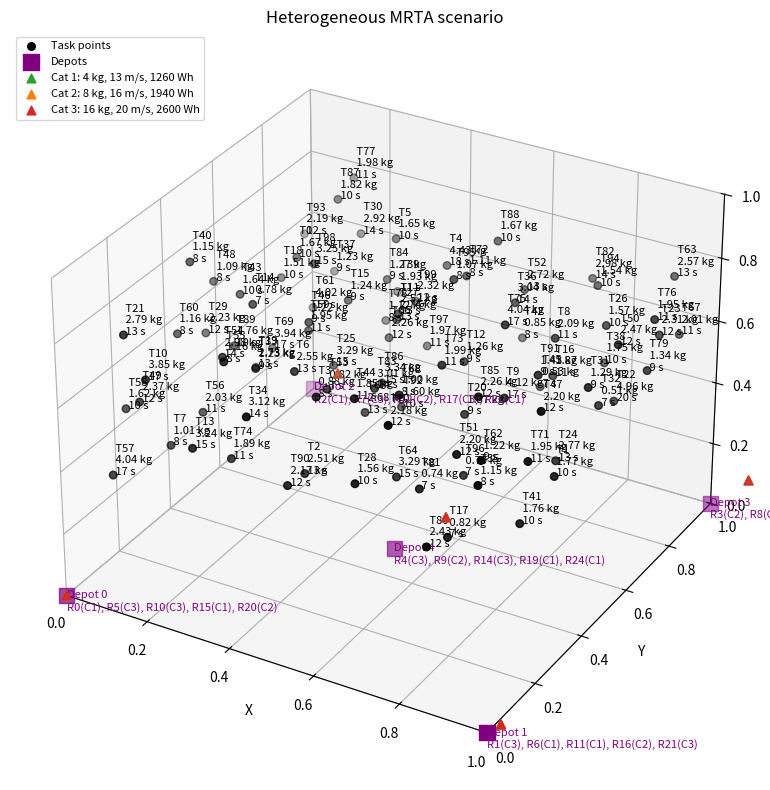

Write Python code to recreate this figure.
import warnings

import numpy as np
import matplotlib.pyplot as plt

# ----------------------------------------------------------------------
# Robot categories: index 0 (low) -> 3 (high). Edit values freely.
# ----------------------------------------------------------------------
CATEGORIES = {
    "payload_kg": [2.0, 4.0, 8.0, 16.0],
    "flight_min": [20.0, 40.0, 60.0, 80.0],
    "battery_wh": [600.0, 1260.0, 1940.0, 2600.0],
    "speed_ms": [10.0, 13.0, 16.0, 20.0],
}
TASK_Z_RANGE = (0.4, 0.8)
MIN_TASK_DIST = 0.1
# Number of tasks per robot category (min, max inclusive), used when n_tasks=None.
# Ranges overlap on purpose, so the task count alone does not reveal the category.
TASKS_PER_CATEGORY = [(4, 6), (6, 12), (12, 16), (16, 20)]
SERVICE_BASE_S = 5.0
SERVICE_PER_KG_S = 3.0
WORLD_SIZE_M = 1000.0

DEPOTS = np.array(
    [[0, 0, 0], [1, 0, 0], [0, 1, 0], [1, 1, 0], [0.5, 0.5, 0]],
    dtype=float,
)

# ----------------------------------------------------------------------
# Top-layer fleet inventory (per-depot pools, used by the new launch-cost /
# peak-load / depot-reserve objectives). Each depot holds a random number
# of robots per category, drawn from this (min, max inclusive) range. The
# pool is kept larger than the expected number of launches so "reserve
# readiness" is a meaningful objective (if every robot is always needed,
# nothing is ever left in reserve).
# ----------------------------------------------------------------------
ROBOTS_PER_CATEGORY_PER_DEPOT = (3, 7)
# Launch cost per category index 0..3 (low -> high). Strictly increasing,
# matching the category ordering (bigger drones cost more to launch).
LAUNCH_COST = [1.0, 2.0, 4.0, 8.0]


def sample_task_points(rng, n_tasks, max_tries=100000, *, return_meta=False):
    """Return valid task points without raising errors.

    Parameters
    ----------
    rng : numpy.random.Generator
        Random number generator instance.
    n_tasks : int
        Number of task points to create.
    max_tries : int
        Maximum attempts before giving up.
    return_meta : bool
        If True, return (points, error_message) instead of only the array.
    """
    if rng is None:
        rng = np.random.default_rng()

    try:
        n_tasks = int(n_tasks)
    except (TypeError, ValueError):
        error_msg = "n_tasks must be an integer."
        empty_points = np.empty((0, 3), dtype=float)
        return (empty_points, error_msg) if return_meta else empty_points

    if n_tasks <= 0:
        error_msg = "n_tasks must be greater than 0."
        empty_points = np.empty((0, 3), dtype=float)
        return (empty_points, error_msg) if return_meta else empty_points

    points = []
    tries = 0
    while len(points) < n_tasks:
        tries += 1
        if tries > max_tries:
            error_msg = (
                f"Could not place {n_tasks} task points with minimum distance "
                f"{MIN_TASK_DIST}. Use fewer tasks or a smaller MIN_TASK_DIST."
            )
            warnings.warn(error_msg, RuntimeWarning)
            empty_points = np.empty((0, 3), dtype=float)
            return (empty_points, error_msg) if return_meta else empty_points

        p = np.array(
            [
                rng.uniform(0, 1),
                rng.uniform(0, 1),
                rng.uniform(*TASK_Z_RANGE),
            ],
            dtype=float,
        )
        if all(np.linalg.norm(p - q) >= MIN_TASK_DIST for q in points):
            points.append(p)

    points_array = np.asarray(points, dtype=float)
    return (points_array, None) if return_meta else points_array


def generate_scenario(n_robots, n_tasks=None, seed=None, *, return_meta=False,
                      robot_category=None):
    """Create a robot-task scenario.

    n_tasks=None -> the number of tasks is drawn from TASKS_PER_CATEGORY of each
    robot's category (for one robot: a single range). Pass an int to fix it.
    robot_category=None -> sample categories randomly as before. Otherwise, force
    all robots in the scenario to the requested category index (0..3).

    Returns the original five outputs by default. If return_meta=True,
    an additional error message is returned as the last element.
    """
    try:
        n_robots = int(n_robots)
        n_tasks = None if n_tasks is None else int(n_tasks)
        robot_category = None if robot_category is None else int(robot_category)
    except (TypeError, ValueError):
        error_msg = "n_robots, n_tasks, and robot_category must be integers."
        warnings.warn(error_msg, RuntimeWarning)
        empty_robots = {
            "category": np.array([], dtype=int),
            "payload_kg": np.array([], dtype=float),
            "flight_min": np.array([], dtype=float),
            "battery_wh": np.array([], dtype=float),
            "speed_ms": np.array([], dtype=float),
            "depot_id": np.array([], dtype=int),
        }
        empty_points = np.empty((0, 3), dtype=float)
        empty_payload = np.array([], dtype=float)
        empty_service = np.array([], dtype=float)
        probs = np.array([], dtype=float)
        if return_meta:
            return (
                empty_robots,
                empty_points,
                empty_payload,
                empty_service,
                probs,
                error_msg,
            )
        return empty_robots, empty_points, empty_payload, empty_service, probs

    n_categories = len(CATEGORIES["payload_kg"])
    if (n_robots <= 0 or (n_tasks is not None and n_tasks <= 0)
            or (robot_category is not None and not 0 <= robot_category < n_categories)):
        error_msg = (
            "n_robots and n_tasks must be greater than 0, and robot_category "
            f"must be between 0 and {n_categories - 1}."
        )
        warnings.warn(error_msg, RuntimeWarning)
        empty_robots = {
            "category": np.array([], dtype=int),
            "payload_kg": np.array([], dtype=float),
            "flight_min": np.array([], dtype=float),
            "battery_wh": np.array([], dtype=float),
            "speed_ms": np.array([], dtype=float),
            "depot_id": np.array([], dtype=int),
        }
        empty_points = np.empty((0, 3), dtype=float)
        empty_payload = np.array([], dtype=float)
        empty_service = np.array([], dtype=float)
        probs = np.array([], dtype=float)
        if return_meta:
            return (
                empty_robots,
                empty_points,
                empty_payload,
                empty_service,
                probs,
                error_msg,
            )
        return empty_robots, empty_points, empty_payload, empty_service, probs

    rng = np.random.default_rng(seed)

    depot_id = np.arange(n_robots) % len(DEPOTS)

    if robot_category is None:
        probs = rng.dirichlet(np.ones(n_categories) * 5)
        base_size = int((depot_id == 0).sum())                 # robots in depot 0 (reference count)
        template = rng.choice(n_categories, size=base_size, p=probs)   # same multiset for every depot
        categories = np.empty(n_robots, dtype=int)
        for d in range(len(DEPOTS)):
            idx = np.where(depot_id == d)[0]
            cats = np.resize(template, len(idx))               # trim/pad if a depot's size differs
            categories[idx] = rng.permutation(cats)
    else:
        probs = np.eye(n_categories)[robot_category]
        categories = np.full(n_robots, robot_category, dtype=int)

    robots = {
        "category": categories,
        "payload_kg": np.array(CATEGORIES["payload_kg"])[categories],
        "flight_min": np.array(CATEGORIES["flight_min"])[categories],
        "battery_wh": np.array(CATEGORIES["battery_wh"])[categories],
        "speed_ms": np.array(CATEGORIES["speed_ms"])[categories],
        "depot_id": depot_id,
    }

    if n_tasks is None:      # task count follows the robot category
        n_tasks = int(sum(
            rng.integers(TASKS_PER_CATEGORY[c][0], TASKS_PER_CATEGORY[c][1] + 1)
            for c in categories
        ))

    task_pos, task_error = sample_task_points(rng, n_tasks, return_meta=True)
    if task_error is not None:
        warnings.warn(task_error, RuntimeWarning)
        empty_payload = np.zeros(0, dtype=float)
        empty_service = np.zeros(0, dtype=float)
        if return_meta:
            return robots, task_pos, empty_payload, empty_service, probs, task_error
        return robots, task_pos, empty_payload, empty_service, probs

    payload_usage = rng.uniform(0.80, 0.90)      # varies with the seed
    total_payload = payload_usage * robots["payload_kg"].sum()
    shares = rng.dirichlet(np.ones(n_tasks) * 5)
    task_payload = total_payload * shares
    task_service = SERVICE_BASE_S + SERVICE_PER_KG_S * task_payload

    if return_meta:
        return robots, task_pos, task_payload, task_service, probs, None
    return robots, task_pos, task_payload, task_service, probs


def generate_fleet_inventory(seed=None, n_depots=None,
                              count_range=ROBOTS_PER_CATEGORY_PER_DEPOT):
    """Build the top-layer robot POOL: every depot gets a random number of
    robots of EVERY category (counts can differ across depots), independent
    of any task scenario. This is the fleet the assignment policy chooses
    from -- only some of these robots end up launched (y_r = 1).

    Returns a `robots` dict with the same fields/shape convention as
    `generate_scenario` (category, payload_kg, flight_min, battery_wh,
    speed_ms, depot_id), plus `launch_cost` (per-robot, from LAUNCH_COST).
    Robots are ordered depot-by-depot, category-by-category.
    """
    rng = np.random.default_rng(seed)
    n_categories = len(CATEGORIES["payload_kg"])
    if n_depots is None:
        n_depots = len(DEPOTS)

    category_list, depot_list = [], []
    counts = rng.integers(count_range[0], count_range[1] + 1, size=n_categories)   # same for every depot
    for d in range(n_depots):
        for c, n in enumerate(counts):
            category_list += [c] * int(n)
            depot_list += [d] * int(n)

    categories = np.array(category_list, dtype=int)
    depot_id = np.array(depot_list, dtype=int)

    robots = {
        "category": categories,
        "payload_kg": np.array(CATEGORIES["payload_kg"])[categories],
        "flight_min": np.array(CATEGORIES["flight_min"])[categories],
        "battery_wh": np.array(CATEGORIES["battery_wh"])[categories],
        "speed_ms": np.array(CATEGORIES["speed_ms"])[categories],
        "depot_id": depot_id,
        "launch_cost": np.array(LAUNCH_COST)[categories],
    }
    return robots


def generate_fleet_tasks(robots, n_tasks, seed=None, payload_usage_range=(0.50, 0.70)):
    """Task set sized against the WHOLE fleet pool's capacity (not just the
    robots that end up launched -- we don't know that yet). Lower
    payload_usage than `generate_scenario` by default, since the pool is
    deliberately oversized versus `generate_scenario`'s single-fleet case.

    Returns (task_pos, task_payload, task_service, error_message).
    """
    rng = np.random.default_rng(seed)
    task_pos, task_error = sample_task_points(rng, n_tasks, return_meta=True)
    if task_error is not None:
        warnings.warn(task_error, RuntimeWarning)
        return task_pos, np.zeros(0, dtype=float), np.zeros(0, dtype=float), task_error

    payload_usage = rng.uniform(*payload_usage_range)
    total_payload = payload_usage * robots["payload_kg"].sum()
    shares = rng.dirichlet(np.ones(n_tasks) * 5)
    task_payload = total_payload * shares
    task_service = SERVICE_BASE_S + SERVICE_PER_KG_S * task_payload
    return task_pos, task_payload, task_service, None


def travel_time_s(robots, robot_id, p_from, p_to):
    """Flight time in seconds between two points of the unit cube."""
    speed = robots.get("speed_ms")
    if speed is None:
        warnings.warn("robots dictionary is missing 'speed_ms'.", RuntimeWarning)
        return np.nan

    try:
        robot_speed = float(speed[robot_id])
    except (TypeError, IndexError, KeyError):
        warnings.warn(
            f"Robot id {robot_id} is invalid for the provided robot set.",
            RuntimeWarning,
        )
        return np.nan

    dist_m = np.linalg.norm(np.asarray(p_to) - np.asarray(p_from)) * WORLD_SIZE_M
    return dist_m / robot_speed


def plot_scenario(robots, task_pos, task_payload, task_service):
    if robots is None or not isinstance(robots, dict):
        warnings.warn("robots must be a dictionary. Nothing to plot.", RuntimeWarning)
        return None

    if len(task_pos) == 0 and len(task_payload) == 0 and len(task_service) == 0:
        warnings.warn("No scenario data available to plot.", RuntimeWarning)
        return None

    fig = plt.figure(figsize=(10, 8))
    ax = fig.add_subplot(111, projection="3d")
    colors = ["tab:blue", "tab:green", "tab:orange", "tab:red"]

    ax.scatter(*task_pos.T, c="black", marker="o", s=30, label="Task points")
    for i, (p, w, t) in enumerate(zip(task_pos, task_payload, task_service)):
        ax.text(p[0], p[1], p[2], f" T{i}\n {w:.2f} kg\n {t:.0f} s", fontsize=8)

    ax.scatter(*DEPOTS.T, c="purple", marker="s", s=120, label="Depots")
    for d, pos in enumerate(DEPOTS):
        ids = np.where(robots["depot_id"] == d)[0]
        cats = [f"R{i}(C{robots['category'][i]})" for i in ids]
        ax.text(pos[0], pos[1], pos[2] - 0.05,
                f"Depot {d}\n" + ", ".join(cats), fontsize=8, color="purple")

    for c in range(4):
        idx = np.where(robots["category"] == c)[0]
        if len(idx) == 0:
            continue
        pts = DEPOTS[robots["depot_id"][idx]] + 0.02 * (idx[:, None] % 5)
        ax.scatter(*pts.T, c=colors[c], s=40, marker="^",
                   label=(f"Cat {c}: {CATEGORIES['payload_kg'][c]:.0f} kg, "
                          f"{CATEGORIES['speed_ms'][c]:.0f} m/s, "
                          f"{CATEGORIES['battery_wh'][c]:.0f} Wh"))

    ax.set_xlabel("X")
    ax.set_ylabel("Y")
    ax.set_zlabel("Z")
    ax.set_xlim(0, 1)
    ax.set_ylim(0, 1)
    ax.set_zlim(0, 1)
    ax.set_title("Heterogeneous MRTA scenario")
    ax.legend(loc="upper left", fontsize=8)
    plt.tight_layout()
    plt.show()


def main():
    n_robots = 25
    n_tasks = 100

    robots, task_pos, task_payload, task_service, probs, error = generate_scenario(
        n_robots,
        n_tasks,
        seed=42,
        return_meta=True,
    )

    if error is not None:
        print(f"Scenario warning: {error}")

    print("Category probabilities:", np.round(probs, 2))
    print("\nRobots:")
    for i in range(n_robots):
        if i >= len(robots["category"]):
            break
        print(f"  R{i}: cat={robots['category'][i]}, "
              f"payload={robots['payload_kg'][i]:.1f} kg, "
              f"flight={robots['flight_min'][i]:.0f} min, "
              f"battery={robots['battery_wh'][i]:.0f} Wh, "
              f"speed={robots['speed_ms'][i]:.0f} m/s, "
              f"depot={robots['depot_id'][i]}")
    print(f"\nFleet capacity : {robots['payload_kg'].sum():.2f} kg")
    print(f"Total task load: {task_payload.sum():.2f} kg "
          f"({task_payload.sum() / robots['payload_kg'].sum():.0%})")

    print(f"Total service time: {task_service.sum():.0f} s over {n_tasks} tasks")

    print("\nTasks (payload -> service time):")
    for i in range(n_tasks):
        if i >= len(task_payload):
            break
        print(f"  T{i}: {task_payload[i]:.2f} kg -> {task_service[i]:.1f} s")

    plot_scenario(robots, task_pos, task_payload, task_service)


if __name__ == "__main__":
    main()
